Run: headless pygame with SDL's dummy video driver; simulated clock (each Clock.tick advances the game by its frame time, no real sleeping); random seed 0; keys injected as events and as key.get_pressed() state; no mouse input.
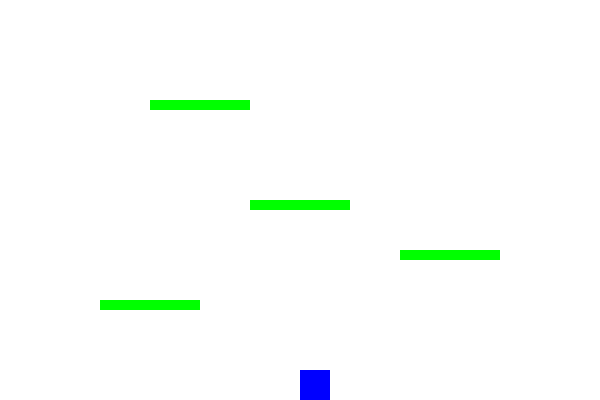
Frame 1 of 4 · flips 1–60 · no input
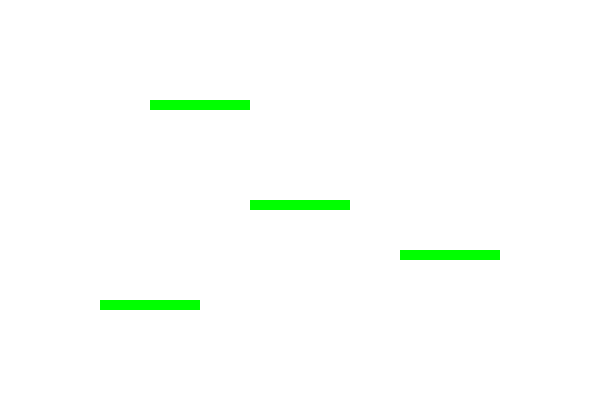
Frame 2 of 4 · flips 61–180 · tapped SPACE, RETURN · held RIGHT (→), D
Frame 3 of 4 · flips 181–300 · held DOWN (↓), S · screen unchanged from frame 2, image omitted
Frame 4 of 4 · flips 301–420 · held LEFT (←), A, UP (↑), W · screen same as frame 1, image omitted

The pygame program that drew these frames:

# 🔹 import pygame → Loads the Pygame library so we can use it.
# 🔹 import random → Will be used later if we want to randomize platform positions.
# 🔹 pygame.init() → Initializes Pygame’s built-in features like graphics, sound, and input handling.
import pygame
import random

# Initialize pygame
pygame.init()

# 🔹 WIDTH, HEIGHT = 600, 400 → Defines the game screen size (600 pixels wide, 400 pixels tall).
# 🔹 pygame.display.set_mode((WIDTH, HEIGHT)) → Creates the game window.
# 🔹 pygame.display.set_caption("Simple Platformer") → Sets the game title in the window bar.
# Screen settings
WIDTH, HEIGHT = 600, 400
screen = pygame.display.set_mode((WIDTH, HEIGHT))
pygame.display.set_caption("Simple Platformer")

# 🔹 Colors are defined using RGB values (Red, Green, Blue).
# 🔹 Example: (0, 0, 255) is blue because the blue value is 255 while red & green are 0.
# Colors
WHITE = (255, 255, 255)
BLUE = (0, 0, 255)
GREEN = (0, 255, 0)

# 🔹 GRAVITY = 0.5 → Controls how fast the player falls.
# 🔹 PLAYER_JUMP = -10 → Controls how high the player jumps (negative means moving up).
# 🔹 PLAYER_SPEED = 5 → Controls how fast the player moves left & right.
# Game variables
GRAVITY = 0.5
PLAYER_JUMP = -10
PLAYER_SPEED = 5

# 🔹 class Player: → Defines a Player object that will be controlled by the user.
# 🔹 self.rect = pygame.Rect(x, y, 30, 30) → Creates a rectangle (30x30) for the player at position (x, y).
# 🔹 self.vel_y = 0 → This stores the vertical speed (used for jumping & gravity).
# 🔹 self.on_ground = False → Keeps track of whether the player is standing on a platform.
# Player class
class Player:
    def __init__(self, x, y):
        self.rect = pygame.Rect(x, y, 30, 30)
        self.vel_y = 0
        self.on_ground = False

    def move(self, keys):
        if keys[pygame.K_LEFT]:
            self.rect.x -= PLAYER_SPEED
        if keys[pygame.K_RIGHT]:
            self.rect.x += PLAYER_SPEED

    def jump(self):
        if self.on_ground:
            self.vel_y = PLAYER_JUMP
            self.on_ground = False

    def update(self, platforms):
        self.vel_y += GRAVITY
        self.rect.y += self.vel_y

        # Collision detection
        self.on_ground = False
        for platform in platforms:
            if self.rect.colliderect(platform) and self.vel_y > 0:
                self.rect.bottom = platform.top
                self.vel_y = 0
                self.on_ground = True

        # Prevent falling off screen
        if self.rect.bottom > HEIGHT:
            self.rect.bottom = HEIGHT
            self.on_ground = True

    def draw(self):
        pygame.draw.rect(screen, BLUE, self.rect)


# Platform class
class Platform(pygame.Rect):
    def draw(self):
        pygame.draw.rect(screen, GREEN, self)


# Create platforms
platforms = [
    Platform(100, 300, 100, 10),
    Platform(250, 200, 100, 10),
    Platform(400, 250, 100, 10),
    Platform(150, 100, 100, 10),
]

# Create player
player = Player(WIDTH // 2, HEIGHT - 60)

# Game loop
running = True
clock = pygame.time.Clock()

while running:
    screen.fill(WHITE)
    keys = pygame.key.get_pressed()

    # Event handling
    for event in pygame.event.get():
        if event.type == pygame.QUIT:
            running = False
        if event.type == pygame.KEYDOWN and event.key == pygame.K_SPACE:
            player.jump()

    player.move(keys)
    player.update(platforms)

    # Draw everything
    for platform in platforms:
        platform.draw()
    player.draw()

    pygame.display.update()
    clock.tick(30)

pygame.quit()
